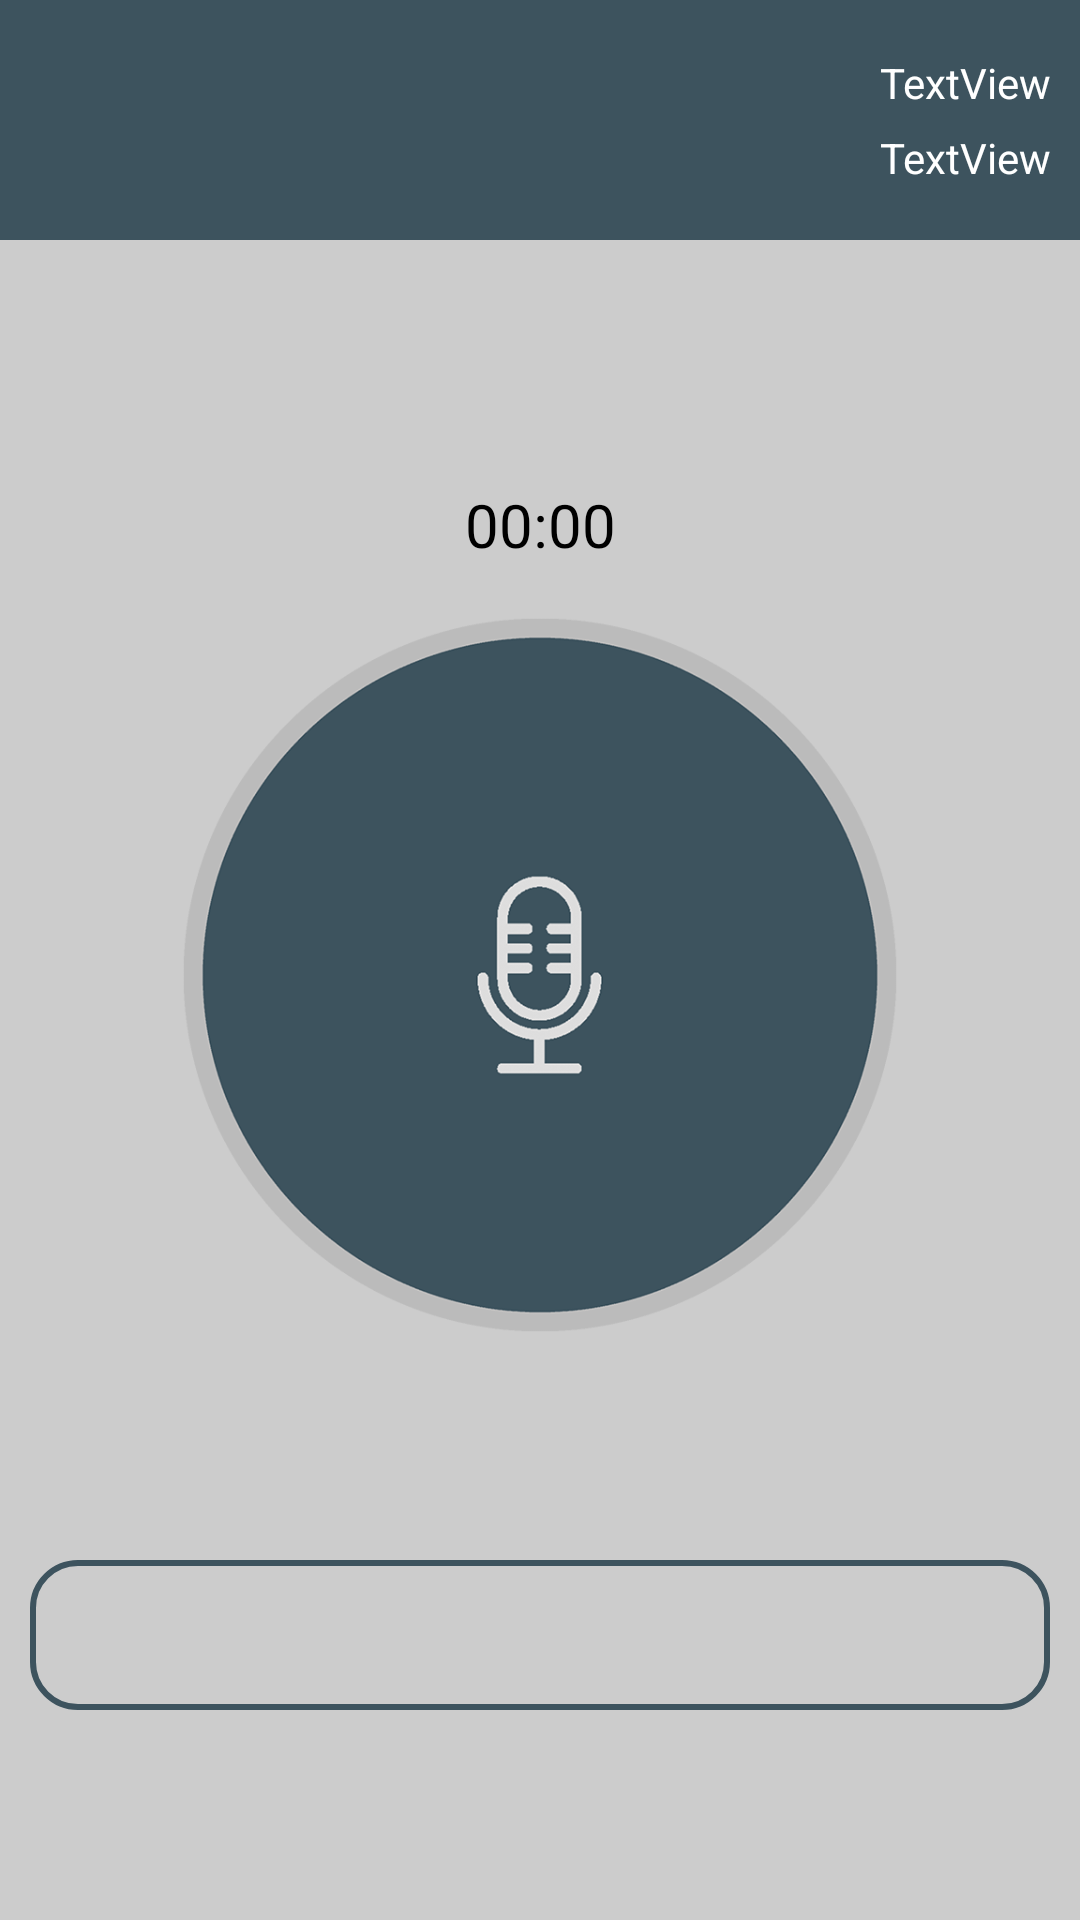

Here is an Android app screen rendered from its layout file. Give the layout XML and the strings, colors and styles it references.
<!-- AndroidManifest.xml: application theme Theme.Plumble -->
<!-- res/layout/fragment_send_voice.xml -->
<?xml version="1.0" encoding="utf-8"?>
<RelativeLayout xmlns:android="http://schemas.android.com/apk/res/android"
                xmlns:app="http://schemas.android.com/apk/res-auto"
                xmlns:tools="http://schemas.android.com/tools"
                android:layout_width="match_parent"
                android:layout_height="match_parent"
                tools:context="com.morlunk.ayandap.app.ChatActivity">

  <LinearLayout
    android:id="@+id/chat_layout"
    android:layout_width="match_parent"
    android:layout_height="match_parent"
    android:layout_alignParentStart="true"
    android:layout_alignParentLeft="true"
    android:layout_alignParentTop="true"
    android:background="#ccc"
    android:orientation="vertical">


    <LinearLayout
      android:id="@+id/group_info_layout"
      android:layout_width="match_parent"
      android:layout_height="wrap_content"
      android:background="@color/m_primary_light"
      android:orientation="horizontal"
      android:padding="10dp">

      <ImageView
        android:id="@+id/c_image"
        android:layout_width="60dp"
        android:layout_height="60dp"
        android:padding="5dp"
        android:src="@drawable/group_c_gray"/>

      <LinearLayout
        android:layout_width="match_parent"
        android:layout_height="match_parent"
        android:layout_weight="1"
        android:gravity="right"
        android:orientation="vertical">

        <TextView
          android:id="@+id/c_name"
          android:layout_width="wrap_content"
          android:layout_height="0dp"
          android:layout_marginTop="5dp"
          android:layout_weight="1"
          android:gravity="right|center"
          android:singleLine="true"
          android:text="TextView"
          android:textColor="#ffffff"/>

        <TextView
          android:id="@+id/c_bio"
          android:layout_width="wrap_content"
          android:layout_height="0dp"
          android:layout_marginBottom="5dp"
          android:layout_weight="1"
          android:gravity="right|center"
          android:singleLine="true"
          android:text="TextView"
          android:textColor="#ffffff"/>
      </LinearLayout>

    </LinearLayout>



    <LinearLayout
      android:layout_width="match_parent"
      android:layout_height="0dp"
      android:layout_weight="1"
      android:gravity="center"
      android:orientation="vertical">

      <FrameLayout
        android:id="@+id/chat_timer"
        android:layout_width="match_parent"
        android:layout_height="50dp"
        >

        <Chronometer
          android:id="@+id/cmTimer"
          android:layout_width="match_parent"
          android:layout_height="match_parent"
          android:layout_gravity="center"
          android:gravity="center"
          android:textColor="#000"
          android:textSize="20sp"/>
      </FrameLayout>

      <ImageView
        android:id="@+id/push_button"
        android:layout_width="250dp"
        android:layout_height="250dp"
        android:background="@drawable/ptt_unpressed"/>

    </LinearLayout>

    <LinearLayout
      android:id="@+id/mute_button"
      android:layout_width="match_parent"
      android:layout_height="wrap_content"
      android:layout_marginBottom="70dp"
      android:layout_marginLeft="10dp"
      android:layout_marginRight="10dp"
      android:background="@drawable/rounded_speaker"
      android:gravity="center"
      android:orientation="horizontal"
      >

      <ImageView
        android:id="@+id/mute_image"
        android:layout_width="50dp"
        android:layout_height="50dp"
        android:src="@drawable/speaker"/>
    </LinearLayout>

    
    
    
    
    

    
    
    
    
    
    
    
    
    
    
    
    
    


  </LinearLayout>
</RelativeLayout>
<!-- resources referenced by this layout -->
<resources>
  <color name="m_primary_light">#3d535e</color>
  <!-- drawable ptt_unpressed: png bitmap (drawable, 75233 bytes) -->
  <!-- drawable rounded_speaker (drawable) -->
  <?xml version="1.0" encoding="utf-8"?>
  <selector xmlns:android="http://schemas.android.com/apk/res/android">
    <item android:state_pressed="false">
      <shape android:shape="rectangle">
        <solid android:color="#00000000"/>
        <stroke android:width="2dp"
                android:color="#3d535e" />
        <corners android:radius="15dp" />
      </shape>
    </item>
    <item android:state_pressed="true">
      <shape android:shape="rectangle">
        <solid android:color="#00000000"/>
        <stroke android:width="2dp"
                android:color="#3d535e" />
        <corners android:radius="15dp" />
      </shape>
    </item>
  
  </selector>
  <style name="Theme.Plumble" parent="@style/Base.Theme.AppCompat.Light.DarkActionBar">
          <item name="android:textColorPrimary">#000</item>
          <item name="android:textColorSecondary">#666</item>
          <item name="android:textColorPrimaryInverse">#FFF</item>
          <item name="android:textColorSecondaryInverse">#AAA</item>
  
          <item name="android:actionBarStyle">@style/PlumbleDarkActionBar</item>
          <item name="actionBarStyle">@style/PlumbleDarkActionBar</item>
  
          <item name="colorPrimary">#344955</item>
          <item name="colorPrimaryDark">#232F34</item>
          <item name="colorAccent">#616161</item>
  
          <item name="cardStyle">@style/Theme.Plumble.CardView</item>
      </style>
  <style name="PlumbleDarkActionBar" parent="@style/Widget.AppCompat.ActionBar.Solid">
          <item name="android:titleTextStyle">@style/PlumbleDarkActionBarText</item>
          <item name="titleTextStyle">@style/PlumbleDarkActionBarText</item>
      </style>
  <style name="Theme.Plumble.CardView" parent="CardView">
      </style>
  <style name="PlumbleDarkActionBarText" parent="@style/TextAppearance.AppCompat.Widget.ActionBar.Title">
          <item name="android:textColor">#FFFFFF</item>
      </style>
</resources>
